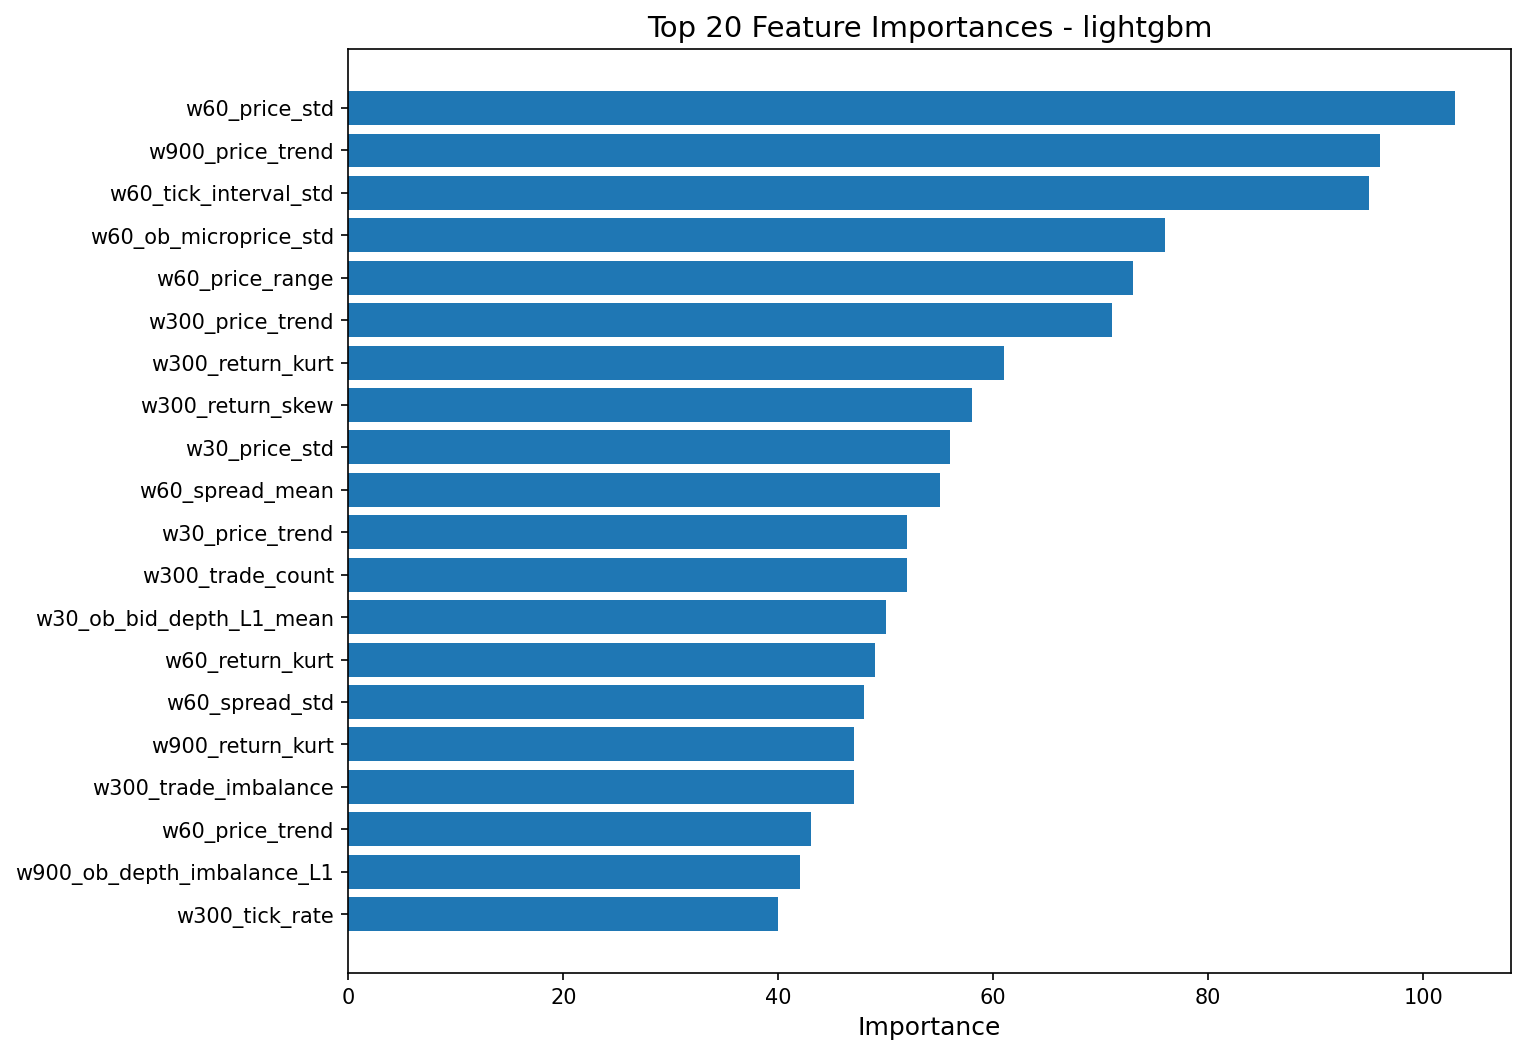

Values plotted in this chart, from the file beside it:
feature, importance
w60_price_std, 103
w900_price_trend, 96
w60_tick_interval_std, 95
w60_ob_microprice_std, 76
w60_price_range, 73
w300_price_trend, 71
w300_return_kurt, 61
w300_return_skew, 58
w30_price_std, 56
w60_spread_mean, 55
w30_price_trend, 52
w300_trade_count, 52
w30_ob_bid_depth_L1_mean, 50
w60_return_kurt, 49
w60_spread_std, 48
w900_return_kurt, 47
w300_trade_imbalance, 47
w60_price_trend, 43
w900_ob_depth_imbalance_L1, 42
w300_tick_rate, 40
w900_spread_std, 39
w300_spread_std, 39
w300_ob_depth_imbalance_L1, 39
w60_trade_count, 39
w300_tick_interval_std, 38
w900_spread_mean, 38
w30_return_std, 38
w900_avg_tick_interval, 38
w30_spread_std, 38
w60_ob_depth_imbalance_L1, 37
w60_price_momentum, 36
w30_tick_interval_std, 36
w300_ob_bid_depth_L1_mean, 35
w900_return_skew, 34
w60_ob_bid_depth_L1_mean, 33
w30_price_mean, 33
w300_ob_microprice_std, 33
w30_ob_ask_depth_L1_mean, 33
w300_return_mean, 32
w300_price_mean, 32
w60_ob_ask_depth_L1_mean, 32
w30_ob_depth_imbalance_L1, 31
w60_price_max, 31
w300_price_momentum, 31
w60_return_skew, 30
w30_price_momentum, 30
w900_ob_microprice_std, 30
w60_ob_microprice_mean, 30
w300_ob_ask_depth_L1_mean, 30
w300_avg_trade_size, 29
w30_trade_volume, 29
w60_volatility_lag1, 29
w900_price_std, 28
w60_return_std, 27
w900_ob_bid_depth_L1_mean, 27
w60_trade_volume, 27
w900_ob_microprice_mean, 27
w30_return_mean, 27
w300_price_std, 26
w60_trade_imbalance, 26
... 51 more rows
